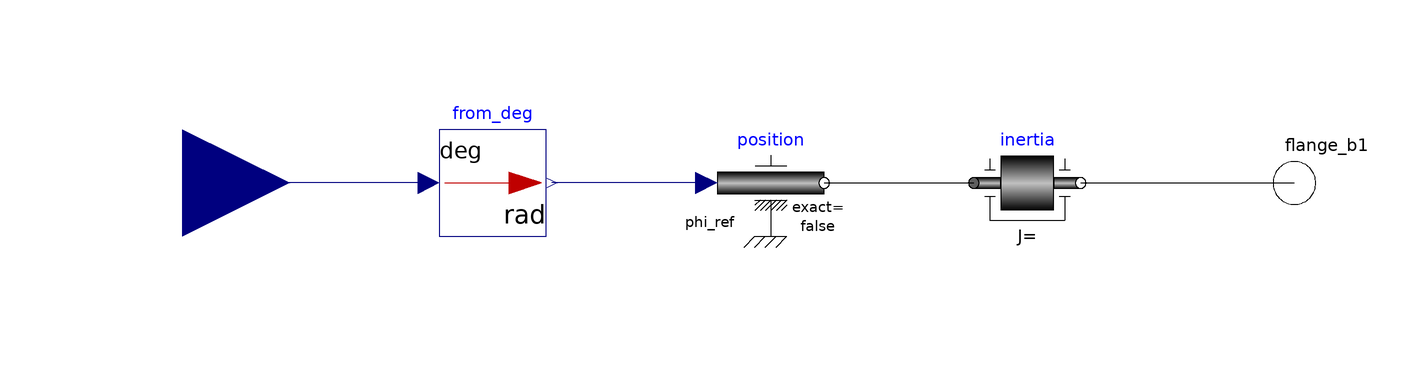

This picture is the connection diagram that the Modelica source below describes through its graphical annotations.

model Control_Model
        Modelica.Blocks.Math.UnitConversions.From_deg from_deg
          annotation (Placement(transformation(extent={{-60,-10},{-40,10}})));
        Modelica.Mechanics.Rotational.Sources.Position position
          annotation (Placement(transformation(extent={{-8,-10},{12,10}})));
        Modelica.Blocks.Interfaces.RealInput u1
                    "Connector of Real input signal to be converted"
          annotation (Placement(transformation(extent={{-128,-20},{-88,20}})));
        Modelica.Mechanics.Rotational.Components.Inertia inertia
          annotation (Placement(transformation(extent={{40,-10},{60,10}})));
        Modelica.Mechanics.Rotational.Interfaces.Flange_b flange_b1
                          "Flange of right shaft"
          annotation (Placement(transformation(extent={{90,-10},{110,10}})));
      equation
        connect(position.phi_ref, from_deg.y)
          annotation (Line(points={{-10,0},{-39,0}}, color={0,0,127}));
        connect(from_deg.u, u1)
          annotation (Line(points={{-62,0},{-108,0}}, color={0,0,127}));
        connect(position.flange, inertia.flange_a)
          annotation (Line(points={{12,0},{40,0}}, color={0,0,0}));
        connect(inertia.flange_b, flange_b1)
          annotation (Line(points={{60,0},{100,0}}, color={0,0,0}));
        annotation (Icon(coordinateSystem(preserveAspectRatio=false), graphics
              ={Rectangle(
                extent={{-88,20},{90,-20}},
                lineColor={0,0,0},
                fillPattern=FillPattern.HorizontalCylinder,
                fillColor={255,255,0})}), Diagram(coordinateSystem(
                preserveAspectRatio=false)));
      end Control_Model;